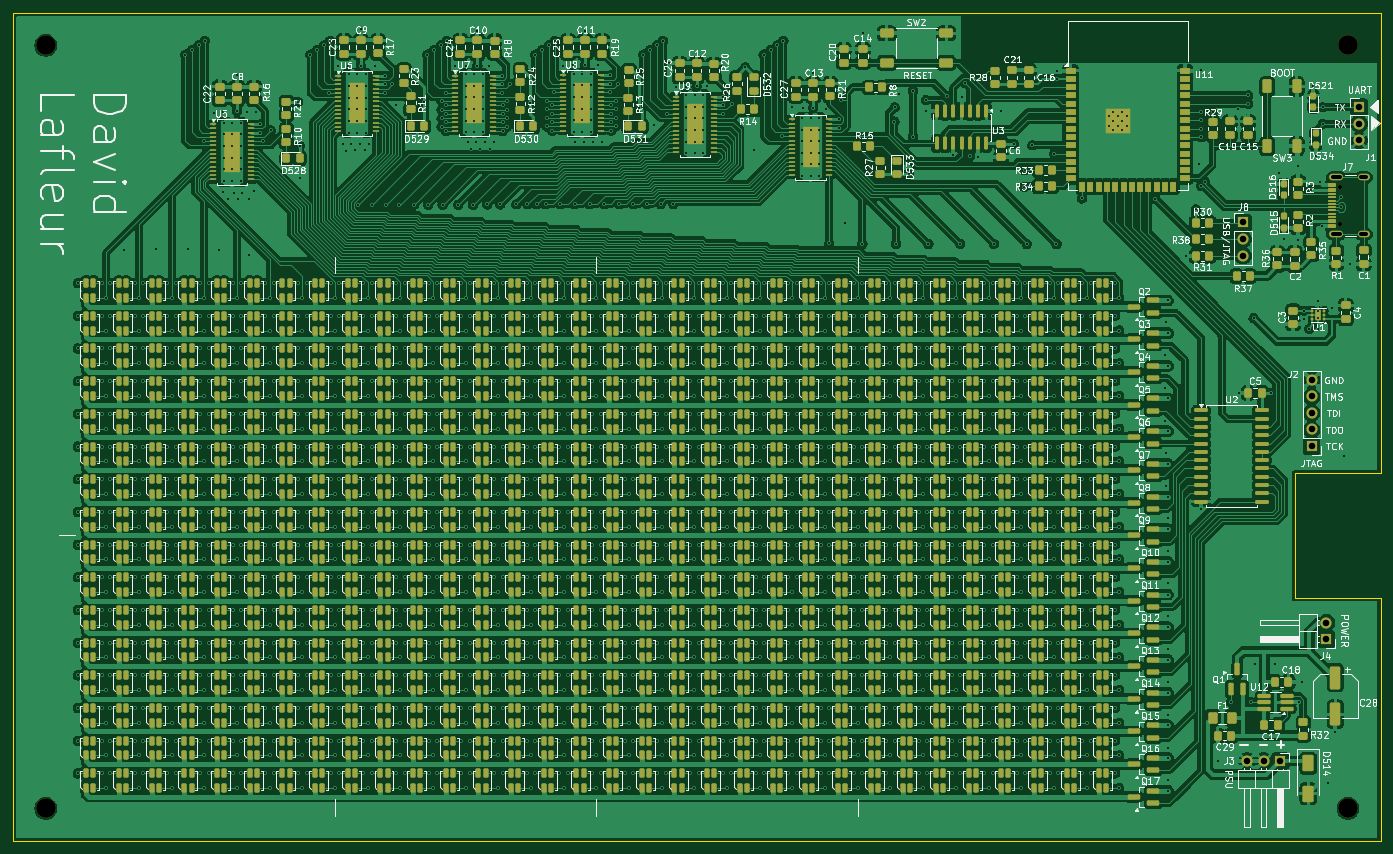
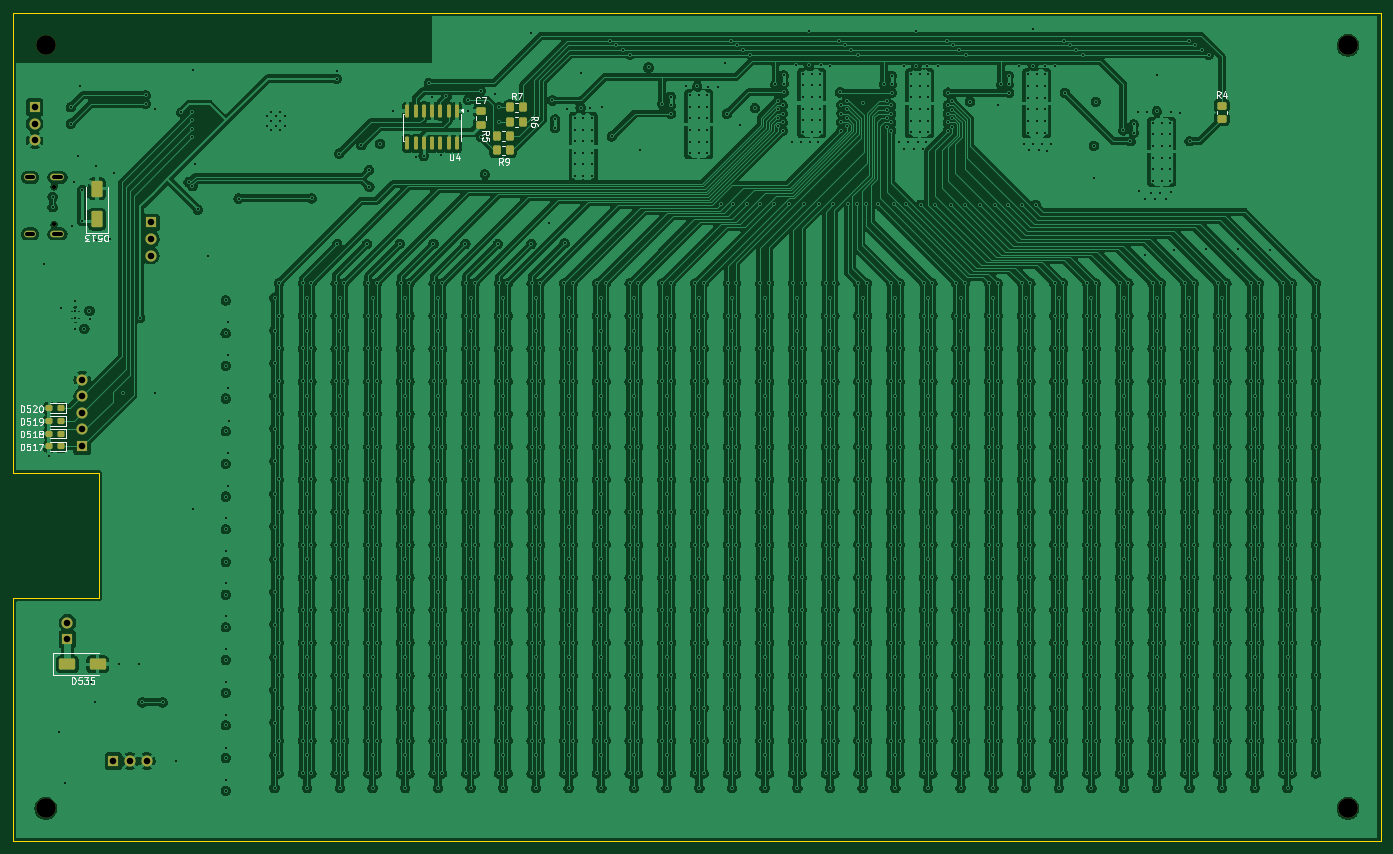
Circuit board: 11 layer files. Board 209.2 x 126.8 mm.
- bottom_copper: Matrix-B_Cu.gbl (931395 bytes)
- bottom_mask: Matrix-B_Mask.gbs (4028 bytes)
- paste: Matrix-B_Paste.gbp (2967 bytes)
- bottom_silk: Matrix-B_Silkscreen.gbo (25432 bytes)
- outline: Matrix-Edge_Cuts.gm1 (706 bytes)
- top_copper: Matrix-F_Cu.gtl (1039322 bytes)
- top_mask: Matrix-F_Mask.gts (81802 bytes)
- paste: Matrix-F_Paste.gtp (81617 bytes)
- top_silk: Matrix-F_Silkscreen.gto (400693 bytes)
- drill: Matrix-NPTH.drl (483 bytes)
- drill: Matrix-PTH.drl (29199 bytes)

=== bottom_copper: Matrix-B_Cu.gbl (931395 bytes, source omitted) ===
=== bottom_mask: Matrix-B_Mask.gbs ===
%TF.GenerationSoftware,KiCad,Pcbnew,9.0.6*%
%TF.CreationDate,2026-03-07T16:21:01-05:00*%
%TF.ProjectId,Matrix,4d617472-6978-42e6-9b69-6361645f7063,rev?*%
%TF.SameCoordinates,Original*%
%TF.FileFunction,Soldermask,Bot*%
%TF.FilePolarity,Negative*%
%FSLAX46Y46*%
G04 Gerber Fmt 4.6, Leading zero omitted, Abs format (unit mm)*
G04 Created by KiCad (PCBNEW 9.0.6) date 2026-03-07 16:21:01*
%MOMM*%
%LPD*%
G01*
G04 APERTURE LIST*
G04 Aperture macros list*
%AMRoundRect*
0 Rectangle with rounded corners*
0 $1 Rounding radius*
0 $2 $3 $4 $5 $6 $7 $8 $9 X,Y pos of 4 corners*
0 Add a 4 corners polygon primitive as box body*
4,1,4,$2,$3,$4,$5,$6,$7,$8,$9,$2,$3,0*
0 Add four circle primitives for the rounded corners*
1,1,$1+$1,$2,$3*
1,1,$1+$1,$4,$5*
1,1,$1+$1,$6,$7*
1,1,$1+$1,$8,$9*
0 Add four rect primitives between the rounded corners*
20,1,$1+$1,$2,$3,$4,$5,0*
20,1,$1+$1,$4,$5,$6,$7,0*
20,1,$1+$1,$6,$7,$8,$9,0*
20,1,$1+$1,$8,$9,$2,$3,0*%
G04 Aperture macros list end*
%ADD10R,1.700000X1.700000*%
%ADD11C,1.700000*%
%ADD12C,3.000000*%
%ADD13C,0.650000*%
%ADD14O,2.100000X1.000000*%
%ADD15O,1.800000X1.000000*%
%ADD16RoundRect,0.250000X0.350000X0.450000X-0.350000X0.450000X-0.350000X-0.450000X0.350000X-0.450000X0*%
%ADD17RoundRect,0.250000X-0.450000X0.350000X-0.450000X-0.350000X0.450000X-0.350000X0.450000X0.350000X0*%
%ADD18RoundRect,0.237500X-0.287500X-0.237500X0.287500X-0.237500X0.287500X0.237500X-0.287500X0.237500X0*%
%ADD19RoundRect,0.250000X0.475000X-0.337500X0.475000X0.337500X-0.475000X0.337500X-0.475000X-0.337500X0*%
%ADD20RoundRect,0.150000X-0.150000X0.825000X-0.150000X-0.825000X0.150000X-0.825000X0.150000X0.825000X0*%
%ADD21RoundRect,0.236111X0.613889X-1.013889X0.613889X1.013889X-0.613889X1.013889X-0.613889X-1.013889X0*%
%ADD22RoundRect,0.236111X1.013889X0.613889X-1.013889X0.613889X-1.013889X-0.613889X1.013889X-0.613889X0*%
G04 APERTURE END LIST*
D10*
%TO.C,J8*%
X239075000Y-52460000D03*
D11*
X239075000Y-55000000D03*
X239075000Y-57540000D03*
%TD*%
D10*
%TO.C,J2*%
X249575000Y-86680000D03*
D11*
X249575000Y-84140000D03*
X249575000Y-81600000D03*
X249575000Y-79060000D03*
X249575000Y-76520000D03*
%TD*%
D10*
%TO.C,J3*%
X244790000Y-134865000D03*
D11*
X242250000Y-134865000D03*
X239710000Y-134865000D03*
%TD*%
D12*
%TO.C,H3*%
X55900000Y-142100000D03*
%TD*%
D13*
%TO.C,J7*%
X253870000Y-52770000D03*
X253870000Y-46990000D03*
D14*
X253370000Y-54200000D03*
D15*
X257550000Y-54200000D03*
D14*
X253370000Y-45560000D03*
D15*
X257550000Y-45560000D03*
%TD*%
D10*
%TO.C,J4*%
X251850000Y-116237500D03*
D11*
X251850000Y-113697500D03*
%TD*%
D12*
%TO.C,H4*%
X255150000Y-142100000D03*
%TD*%
%TO.C,H1*%
X55900000Y-25350000D03*
%TD*%
D10*
%TO.C,J1*%
X256850000Y-34810000D03*
D11*
X256850000Y-37350000D03*
X256850000Y-39890000D03*
%TD*%
D12*
%TO.C,H2*%
X255150000Y-25350000D03*
%TD*%
D16*
%TO.C,R5*%
X186175000Y-39250000D03*
X184175000Y-39250000D03*
%TD*%
D17*
%TO.C,R4*%
X75200000Y-34600000D03*
X75200000Y-36600000D03*
%TD*%
D18*
%TO.C,D520*%
X252850000Y-80885000D03*
X254600000Y-80885000D03*
%TD*%
%TO.C,D517*%
X252850000Y-86725000D03*
X254600000Y-86725000D03*
%TD*%
D16*
%TO.C,R7*%
X184075000Y-34850000D03*
X182075000Y-34850000D03*
%TD*%
D18*
%TO.C,D518*%
X252850000Y-84775000D03*
X254600000Y-84775000D03*
%TD*%
%TO.C,D519*%
X252850000Y-82825000D03*
X254600000Y-82825000D03*
%TD*%
D16*
%TO.C,R6*%
X184075000Y-37050000D03*
X182075000Y-37050000D03*
%TD*%
D19*
%TO.C,C7*%
X188600000Y-37487500D03*
X188600000Y-35412500D03*
%TD*%
D20*
%TO.C,U4*%
X192215000Y-35425000D03*
X193485000Y-35425000D03*
X194755000Y-35425000D03*
X196025000Y-35425000D03*
X197295000Y-35425000D03*
X198565000Y-35425000D03*
X199835000Y-35425000D03*
X199835000Y-40375000D03*
X198565000Y-40375000D03*
X197295000Y-40375000D03*
X196025000Y-40375000D03*
X194755000Y-40375000D03*
X193485000Y-40375000D03*
X192215000Y-40375000D03*
%TD*%
D16*
%TO.C,R9*%
X186175000Y-41450000D03*
X184175000Y-41450000D03*
%TD*%
D21*
%TO.C,D513*%
X247325000Y-51952500D03*
X247325000Y-47302500D03*
%TD*%
D22*
%TO.C,D535*%
X251850000Y-120062500D03*
X247200000Y-120062500D03*
%TD*%
M02*

=== paste: Matrix-B_Paste.gbp (2967 bytes, source withheld) ===
=== bottom_silk: Matrix-B_Silkscreen.gbo (25432 bytes, source omitted) ===
=== outline: Matrix-Edge_Cuts.gm1 ===
%TF.GenerationSoftware,KiCad,Pcbnew,9.0.6*%
%TF.CreationDate,2026-03-07T16:21:01-05:00*%
%TF.ProjectId,Matrix,4d617472-6978-42e6-9b69-6361645f7063,rev?*%
%TF.SameCoordinates,Original*%
%TF.FileFunction,Profile,NP*%
%FSLAX46Y46*%
G04 Gerber Fmt 4.6, Leading zero omitted, Abs format (unit mm)*
G04 Created by KiCad (PCBNEW 9.0.6) date 2026-03-07 16:21:01*
%MOMM*%
%LPD*%
G01*
G04 APERTURE LIST*
%TA.AperFunction,Profile*%
%ADD10C,0.050000*%
%TD*%
G04 APERTURE END LIST*
D10*
X260150000Y-90825000D02*
X247050000Y-90825000D01*
X247050000Y-109925000D01*
X260150000Y-109925000D01*
X260150000Y-147100000D01*
X50900000Y-147100000D01*
X50900000Y-20350000D01*
X260150000Y-20350000D01*
X260150000Y-90825000D01*
M02*

=== top_copper: Matrix-F_Cu.gtl (1039322 bytes, source omitted) ===
=== top_mask: Matrix-F_Mask.gts (81802 bytes, source omitted) ===
=== paste: Matrix-F_Paste.gtp (81617 bytes, source omitted) ===
=== top_silk: Matrix-F_Silkscreen.gto (400693 bytes, source omitted) ===
=== drill: Matrix-NPTH.drl ===
M48
; DRILL file {KiCad 9.0.6} date 2026-03-07T16:21:18-0500
; FORMAT={-:-/ absolute / metric / decimal}
; #@! TF.CreationDate,2026-03-07T16:21:18-05:00
; #@! TF.GenerationSoftware,Kicad,Pcbnew,9.0.6
; #@! TF.FileFunction,NonPlated,1,4,NPTH
FMAT,2
METRIC
; #@! TA.AperFunction,NonPlated,NPTH,ComponentDrill
T1C0.650
; #@! TA.AperFunction,NonPlated,NPTH,ComponentDrill
T2C3.000
%
G90
G05
T1
X253.87Y-46.99
X253.87Y-52.77
T2
X55.9Y-25.35
X55.9Y-142.1
X255.15Y-25.35
X255.15Y-142.1
M30

=== drill: Matrix-PTH.drl (29199 bytes, source omitted) ===
